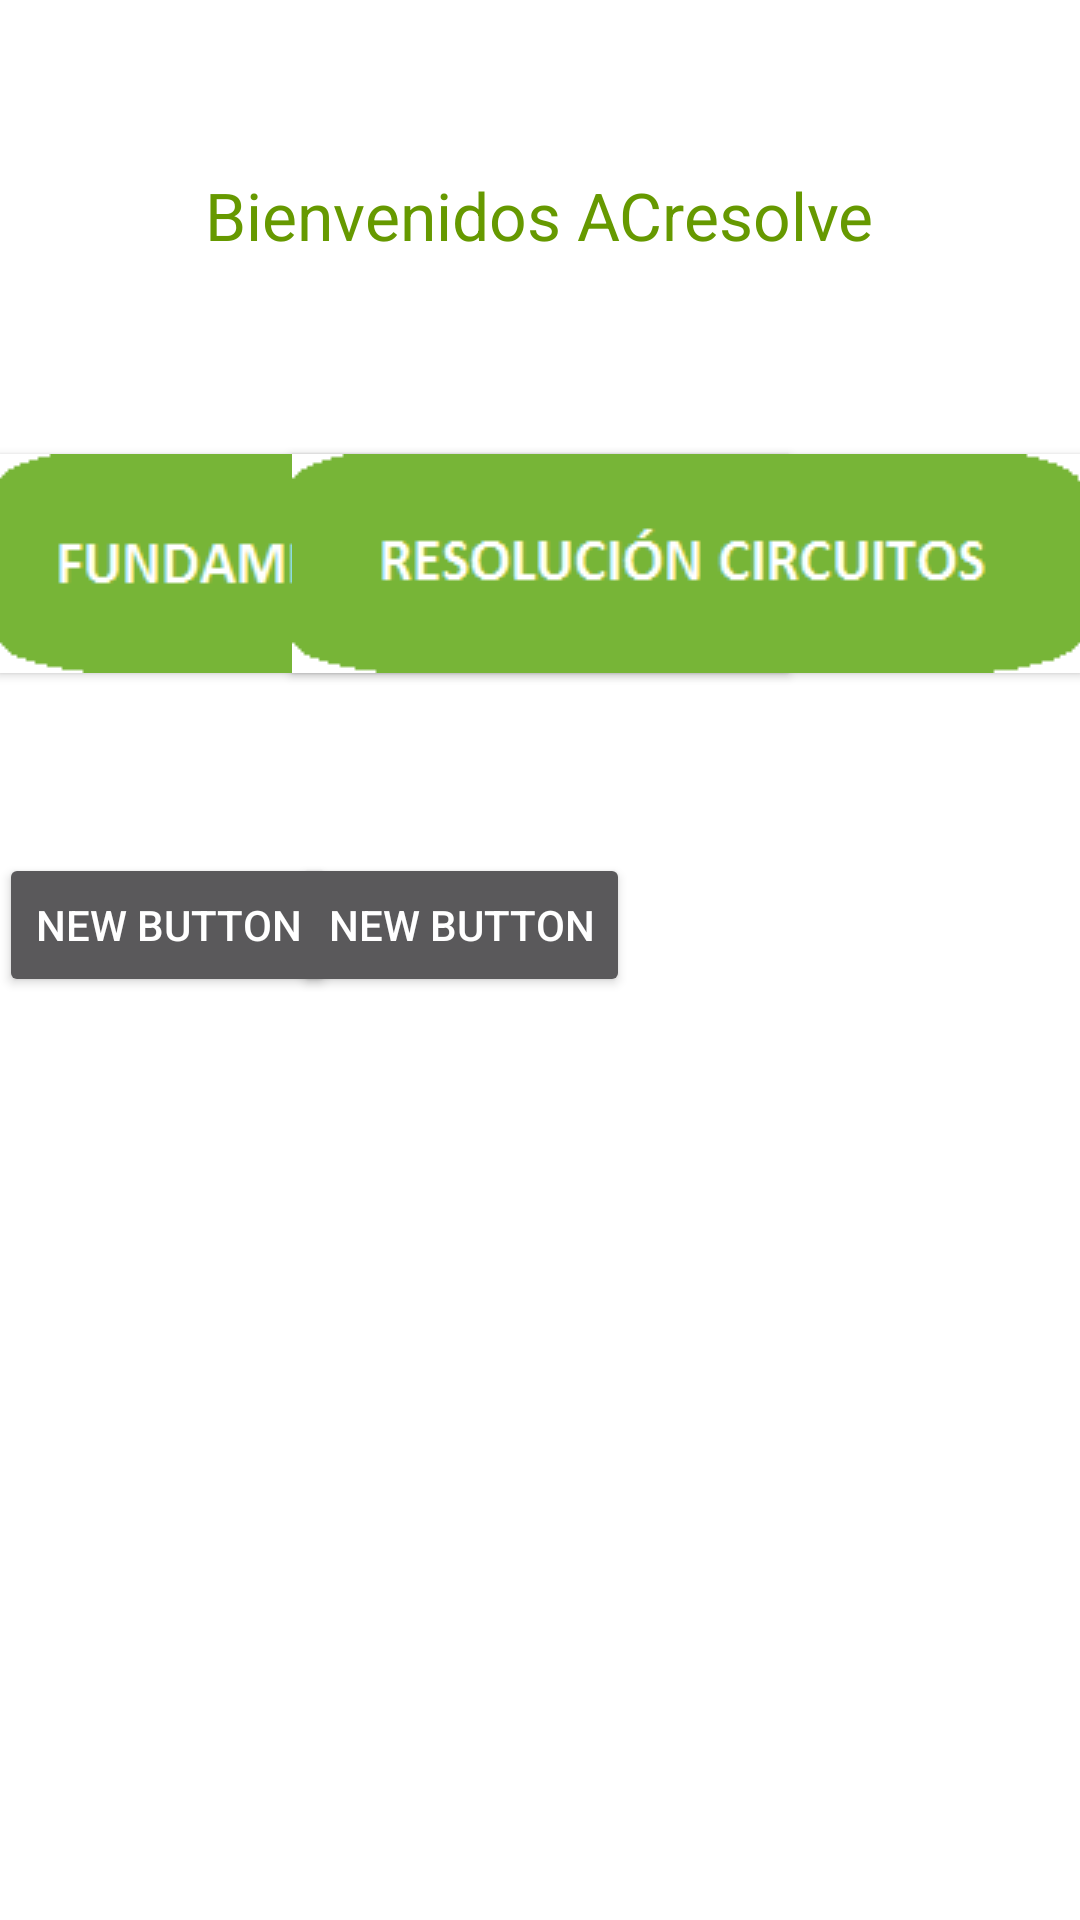

Layout XML and referenced resources for this Android screen:
<!-- AndroidManifest.xml: application theme Theme.AppCompat.NoActionBar -->
<!-- res/layout/activity_botonera_menu.xml -->
<RelativeLayout xmlns:android="http://schemas.android.com/apk/res/android"
    xmlns:tools="http://schemas.android.com/tools" android:layout_width="match_parent"
    android:layout_height="match_parent" android:paddingLeft="@dimen/activity_horizontal_margin"
    android:paddingRight="@dimen/activity_horizontal_margin"
    android:paddingTop="@dimen/activity_vertical_margin"
    android:paddingBottom="@dimen/activity_vertical_margin"
    android:background="#FFFFFF"
    tools:context="com.example.javier.appfisica.BotoneraMenu">

    <TextView
        android:layout_width="wrap_content"
        android:layout_height="wrap_content"
        android:textAppearance="?android:attr/textAppearanceLarge"
        android:text="Bienvenidos ACresolve"
        android:id="@+id/textView3"
        android:textColor="#669900"
        android:layout_alignParentTop="true"
        android:layout_centerHorizontal="true"
        android:layout_marginTop="57dp" />

    <Button
        android:layout_width="wrap_content"
        android:layout_height="wrap_content"
        android:id="@+id/button"
        android:background="#FFFFFF"
        android:src="@drawable/bteoria"
        android:drawableLeft="@drawable/bteoria"
        android:layout_below="@+id/textView3"
        android:layout_alignParentLeft="true"
        android:layout_alignParentStart="true"
        android:layout_marginTop="65dp" />

    <Button
        android:layout_width="wrap_content"
        android:layout_height="wrap_content"
        android:id="@+id/button2"
        android:drawableLeft="@drawable/bcircuitos"
        android:background="#FFFFFF"
        android:layout_alignTop="@+id/button"
        android:layout_alignParentRight="true"
        android:layout_alignParentEnd="true" />

    <Button
        android:layout_width="wrap_content"
        android:layout_height="wrap_content"
        android:text="New Button"
        android:id="@+id/button3"
        android:layout_below="@+id/button"
        android:layout_alignParentLeft="true"
        android:layout_alignParentStart="true"
        android:layout_marginTop="60dp" />

    <Button
        android:layout_width="wrap_content"
        android:layout_height="wrap_content"
        android:text="New Button"
        android:id="@+id/button4"
        android:layout_alignTop="@+id/button3"
        android:layout_alignLeft="@+id/button2"
        android:layout_alignStart="@+id/button2" />
</RelativeLayout>
<!-- resources referenced by this layout -->
<resources>
  <!-- drawable bcircuitos: png bitmap (drawable, 4368 bytes) -->
  <!-- drawable bteoria: png bitmap (drawable, 4582 bytes) -->
</resources>
